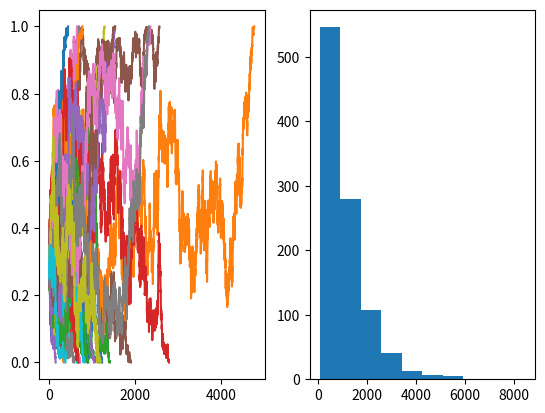

Python code for this plot:
#!/usr/bin/env python


def wright_fisher(pop_size, starting_freq):
	# Get a starting frequency and pop size

	import numpy as np
	
	# n = 2*pop size, p = frequency in allele

	# Make a list to store allele frequencies
	allele_freq = [starting_freq]
	pop = 2*pop_size
	freq = starting_freq

	while 0 < freq < 1:
		# Get the new allele frequency for next generation by drawing from the binomial distribution
		no_successes= np.random.binomial(pop, freq)
		freq = no_successes/pop
		# Store our allele frequency in an allele frequency list
		allele_freq.append(freq)

		
	return allele_freq, len(allele_freq)

def make_plots(pop_size, starting_freq):
	import matplotlib.pyplot as plt

	# xy plot with multiple iterations
	fig, (ax1, ax2 )= plt.subplots(1, 2)
	for i in range(30):
		function = wright_fisher(pop_size, starting_freq)
		generation = range(function[1])
		allele_freq_list = function[0]
		ax1.plot(generation, allele_freq_list)

	#Histogram
	final_generations = []
	for i in range(1000):
		function = wright_fisher(pop_size, starting_freq)
		final = (function[1])
		final_generations.append(final)
	ax2.hist(final_generations)

	plt.show()

make_plots(452, .3)
